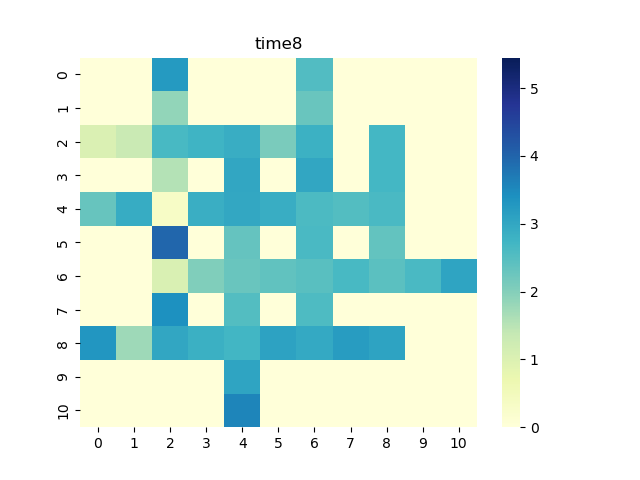

Values plotted in this chart, from the file beside it:
0, 1, 2, 3, 4, 5, 6, 7, 8, 9, 10
0.0, 0.0, 3.238, 0.0, 0.0, 0.0, 2.547, 0.0, 0.0, 0.0, 0.0
0.0, 0.0, 1.865, 0.0, 0.0, 0.0, 2.295, 0.0, 0.0, 0.0, 0.0
1.033, 1.316, 2.641, 2.757, 2.882, 2.094, 2.817, 0.0, 2.701, 0.0, 0.0
0.0, 0.0, 1.551, 0.0, 3.008, 0.0, 3.013, 0.0, 2.694, 0.0, 0.0
2.299, 2.9, 0.3259, 2.87, 2.982, 2.877, 2.616, 2.522, 2.629, 0.0, 0.0
0.0, 0.0, 3.977, 0.0, 2.34, 0.0, 2.633, 0.0, 2.349, 0.0, 0.0
0.0, 0.0, 1.06, 2.027, 2.296, 2.376, 2.452, 2.658, 2.431, 2.626, 3.048
0.0, 0.0, 3.395, 0.0, 2.518, 0.0, 2.58, 0.0, 0.0, 0.0, 0.0
3.318, 1.76, 3.014, 2.844, 2.711, 3.091, 2.965, 3.214, 3.078, 0.0, 0.0
0.0, 0.0, 0.0, 0.0, 3.049, 0.0, 0.0, 0.0, 0.0, 0.0, 0.0
0.0, 0.0, 0.0, 0.0, 3.57, 0.0, 0.0, 0.0, 0.0, 0.0, 0.0
